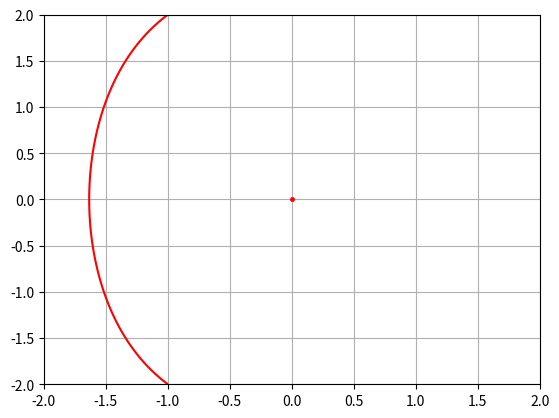

Reproduce this figure in Python.
import numpy as np
import matplotlib.pyplot as plt
import math
def main():
    
    fig = plt.figure()
    ax = fig.add_subplot(111)

    y, x = np.ogrid[-2:2:1000j, -2:2:1000j]
    ax.contour(x.ravel(), y.ravel(), pow(y, 2) + pow(-x, 3) + pow(-x, 1) , [6],colors='red')
    ax.plot(0, 0, color="red", marker = "o", markersize = 2.5, zorder = 10)

    ax.grid()
    plt.show()

if __name__ == '__main__':
    main()

